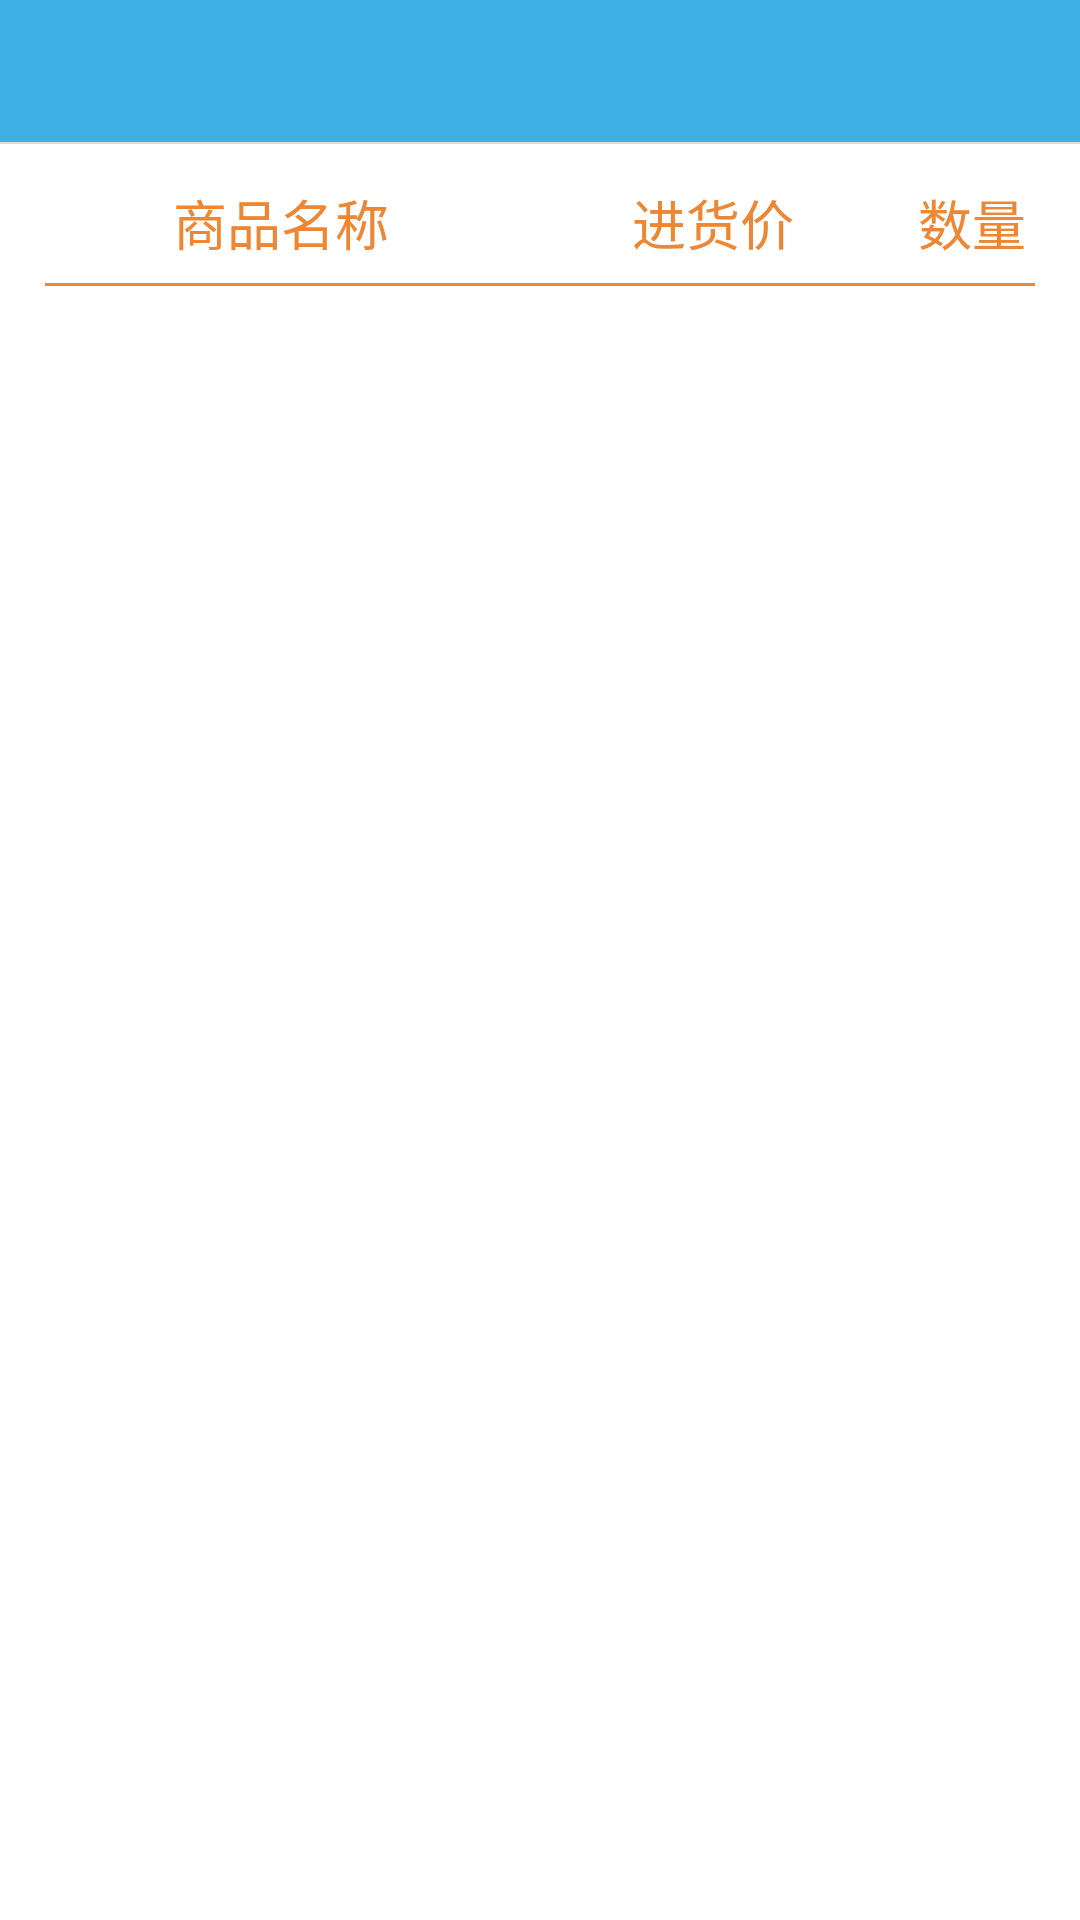

The Android layout XML behind this screen, and the referenced resources:
<!-- AndroidManifest.xml: application theme AppTheme -->
<!-- res/layout/activity_in_commodity.xml -->
<?xml version="1.0" encoding="utf-8"?>
<FrameLayout
    xmlns:android="http://schemas.android.com/apk/res/android" android:layout_width="match_parent"
    android:background="#EEEEEE"
    android:layout_height="match_parent">

    <SurfaceView android:id="@+id/preview_view"
        android:layout_width="match_parent"
        android:layout_height="match_parent"
        />
    <LinearLayout
        android:orientation="vertical"
        android:layout_width="match_parent"
        android:layout_height="match_parent"
        >
        <include layout="@layout/layout_title"/>
        <com.google.zxing.client.android.ViewfinderView
            android:id="@+id/viewfinder_view"
            style="@style/preview_size"/>
        <include layout="@layout/view_in_c" />
      <android.support.v7.widget.RecyclerView
          android:id="@+id/rv_content"
          android:layout_width="match_parent"
          android:layout_height="0dp"
          android:layout_weight="1"
          android:background="@android:color/white"/>
    </LinearLayout>

</FrameLayout>
<!-- res/layout/layout_title.xml (included above) -->
<?xml version="1.0" encoding="utf-8"?>
<FrameLayout xmlns:android="http://schemas.android.com/apk/res/android"
    android:layout_width="match_parent"
    android:layout_height="48dp"
    android:background="#3DAFE5">

    <TextView
        android:id="@+id/title"
        android:layout_width="wrap_content"
        android:layout_height="wrap_content"
        android:layout_gravity="center"
        android:textColor="@android:color/white"
        android:textSize="20dp" />

    <TextView
        android:id="@+id/btn_left"
        android:layout_width="wrap_content"
        android:layout_height="wrap_content"
        android:layout_gravity="start|center_vertical"
        android:background="@null"
        android:textColor="@android:color/white"
        android:padding="10dp"
        android:textSize="13dp"
        android:visibility="gone" />

    <LinearLayout
        android:layout_width="wrap_content"
        android:layout_gravity="end|center_vertical"
        android:layout_height="match_parent">
        <TextView
            android:id="@+id/btn_right"
            android:layout_width="wrap_content"
            android:layout_height="wrap_content"
            android:layout_gravity="end|center_vertical"
            android:layout_marginLeft="10dp"
            android:background="@null"
            android:padding="10dp"
            android:textColor="@android:color/white"
            android:textSize="13dp"
            android:visibility="gone" />
        <TextView
            android:id="@+id/btn_right2"
            android:layout_width="wrap_content"
            android:layout_height="wrap_content"
            android:layout_gravity="end|center_vertical"
            android:layout_marginLeft="10dp"
            android:background="@null"
            android:padding="10dp"
            android:textColor="@android:color/white"
            android:textSize="13dp"
            android:visibility="gone" />
    </LinearLayout>

    <View
        android:layout_width="match_parent"
        android:layout_height="0.5dp"
        android:layout_gravity="bottom"
        android:background="#ddd" />
</FrameLayout>
<!-- res/layout/view_in_c.xml (included above) -->
<?xml version="1.0" encoding="utf-8"?>
<LinearLayout xmlns:android="http://schemas.android.com/apk/res/android"
    android:layout_width="match_parent"
    android:layout_height="wrap_content"
    android:background="@android:color/white"
    android:orientation="vertical">

    <LinearLayout
        android:layout_width="match_parent"
        android:layout_height="wrap_content">

        <TextView
            android:layout_width="match_parent"
            android:layout_height="wrap_content"
            android:layout_marginTop="13dp"
            android:layout_marginBottom="7dp"
            android:layout_weight="0.6"
            android:gravity="center"
            android:text="商品名称"
            android:textColor="#EE8733"
            android:textSize="18dp" />

        <TextView
            android:layout_width="match_parent"
            android:layout_height="wrap_content"
            android:layout_marginTop="13dp"
            android:layout_marginBottom="7dp"
            android:layout_weight="0.9"
            android:gravity="center"
            android:text="进货价"
            android:textColor="#EE8733"
            android:textSize="18dp" />

        <TextView
            android:layout_width="match_parent"
            android:layout_height="wrap_content"
            android:layout_marginTop="13dp"
            android:layout_marginBottom="7dp"
            android:layout_weight="1"
            android:gravity="center"
            android:text="数量"
            android:textColor="#EE8733"
            android:textSize="18dp" />
    </LinearLayout>

    <View
        android:layout_width="match_parent"
        android:layout_height="1dp"
        android:layout_marginLeft="15dp"
        android:layout_marginRight="15dp"
        android:background="#EE8733" />

</LinearLayout>
<!-- resources referenced by this layout -->
<resources>
  <style name="AppTheme" parent="Theme.AppCompat.Light.NoActionBar">
          
          <item name="colorPrimary">@color/colorPrimary</item>
          <item name="colorPrimaryDark">@color/colorPrimaryDark</item>
          <item name="colorAccent">@color/colorAccent</item>
      </style>
  <!-- not gathered from this repository: default colours our renderer supplied (Android Studio template values) -->
  <color name="colorPrimary">#FF6200EE</color>
  <color name="colorPrimaryDark">#FF3700B3</color>
  <color name="colorAccent">#FF03DAC5</color>
</resources>
